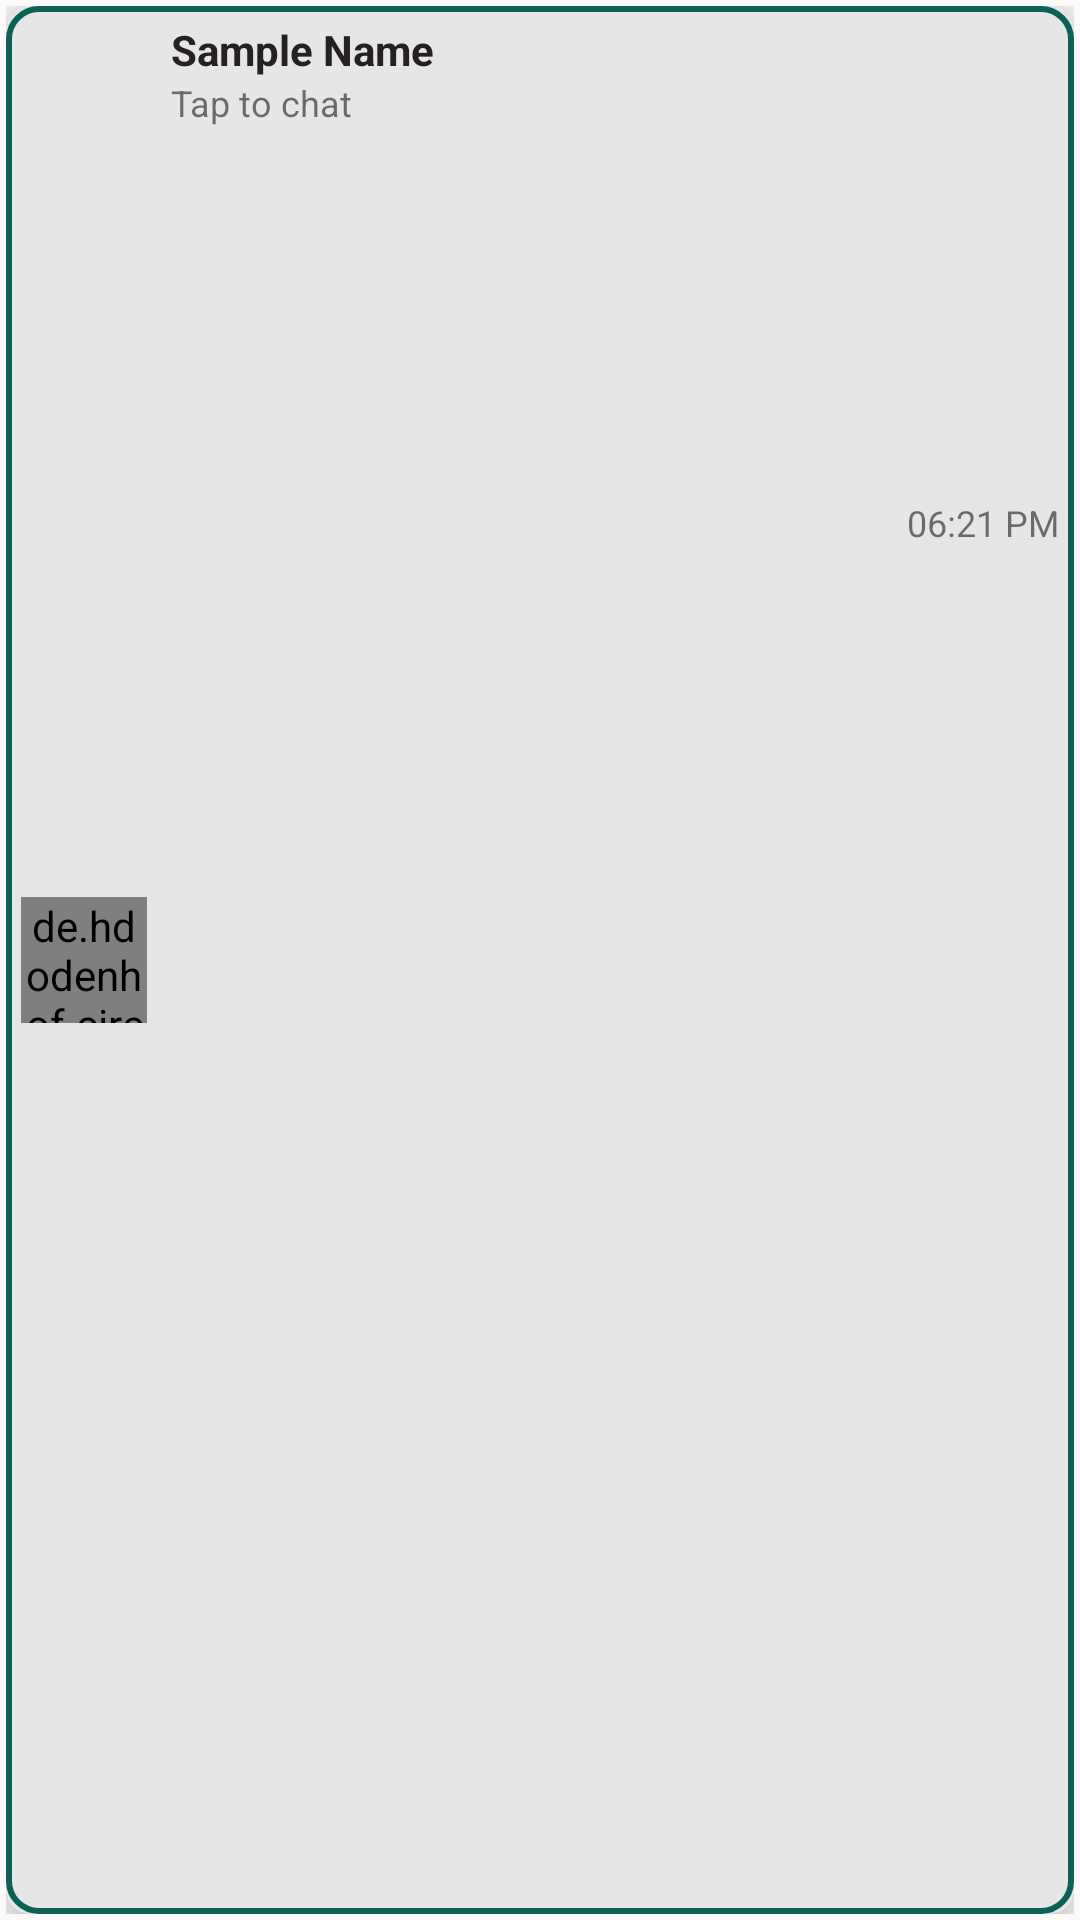

The Android layout XML behind this screen, and the referenced resources:
<!-- AndroidManifest.xml: application theme AppTheme -->
<!-- res/layout/chat_rows.xml -->
<?xml version="1.0" encoding="utf-8"?>
<androidx.constraintlayout.widget.ConstraintLayout xmlns:android="http://schemas.android.com/apk/res/android"
    xmlns:app="http://schemas.android.com/apk/res-auto"
    android:id="@+id/container"
    android:layout_width="match_parent"
    android:layout_height="wrap_content"
    android:background="?selectableItemBackground"
    android:padding="@dimen/_2dp"
    >

    <androidx.cardview.widget.CardView
        android:layout_width="match_parent"
        android:layout_height="match_parent"
        app:cardElevation="@dimen/_10dp"
        android:background="?selectableItemBackground"
        app:cardBackgroundColor="#E6E6E6"
        app:cardCornerRadius="8dp"
        >
        <androidx.constraintlayout.widget.ConstraintLayout
            android:layout_width="match_parent"
            android:layout_height="match_parent"
            android:background="@drawable/selector_chat_row"
            android:padding="@dimen/_5dp"
            >

            <de.hdodenhof.circleimageview.CircleImageView
                android:id="@+id/ivAvatar"
                android:layout_width="@dimen/_42dp"
                android:layout_height="@dimen/_42dp"
                android:src="@drawable/avatar"
                app:layout_constraintStart_toStartOf="parent"
                app:layout_constraintTop_toTopOf="parent"
                app:layout_constraintBottom_toBottomOf="parent"
                />

            <TextView
                android:id="@+id/tvPersonName"
                android:layout_width="wrap_content"
                android:layout_height="wrap_content"
                android:layout_marginStart="@dimen/_8dp"
                android:text="@string/sample_name"
                android:textColor="#252121"
                android:textSize="@dimen/_14sp"
                android:textStyle="bold"
                app:layout_constraintStart_toEndOf="@+id/ivAvatar"
                app:layout_constraintTop_toTopOf="parent" />

            <TextView
                android:id="@+id/tvLastMessage"
                android:layout_width="wrap_content"
                android:layout_height="wrap_content"
                android:text="@string/tap_to_chat"
                android:textSize="@dimen/_12sp"
                android:gravity="center"
                android:drawablePadding="@dimen/_2dp"
                app:layout_constraintStart_toStartOf="@id/tvPersonName"
                app:layout_constraintTop_toBottomOf="@+id/tvPersonName" />

            <TextView
                android:id="@+id/tvTimeStamp"
                android:layout_width="wrap_content"
                android:layout_height="wrap_content"
                android:text="@string/sample_time"
                android:textSize="12sp"
                app:layout_constraintBottom_toBottomOf="@id/ivAvatar"
                app:layout_constraintEnd_toEndOf="parent"
                app:layout_constraintTop_toTopOf="parent" />
        </androidx.constraintlayout.widget.ConstraintLayout>
    </androidx.cardview.widget.CardView>

</androidx.constraintlayout.widget.ConstraintLayout>
<!-- resources referenced by this layout -->
<resources>
  <dimen name="_10dp">10dp</dimen>
  <dimen name="_12sp">12sp</dimen>
  <dimen name="_14sp">14sp</dimen>
  <dimen name="_2dp">2dp</dimen>
  <dimen name="_42dp">42dp</dimen>
  <dimen name="_5dp">5dp</dimen>
  <dimen name="_8dp">8dp</dimen>
  <!-- drawable selector_chat_row (drawable) -->
  <?xml version="1.0" encoding="utf-8"?>
  <shape xmlns:android="http://schemas.android.com/apk/res/android">
      <stroke android:color="@color/colorPrimary" android:width="2dp"/>
      <corners android:radius="@dimen/_10dp"/>
  </shape>
  <string name="sample_name">Sample Name</string>
  <string name="sample_time">06:21 PM</string>
  <string name="tap_to_chat">Tap to chat</string>
  <style name="AppTheme" parent="Theme.AppCompat.Light.DarkActionBar">
          
          <item name="colorPrimary">@color/colorPrimary</item>
          <item name="colorPrimaryDark">@color/colorPrimaryDark</item>
          <item name="colorAccent">@color/colorAccent</item>
      </style>
  <color name="colorPrimary">#0b6156</color>
  <color name="colorPrimaryDark">#095049</color>
  <color name="colorAccent">#03DAC5</color>
</resources>
